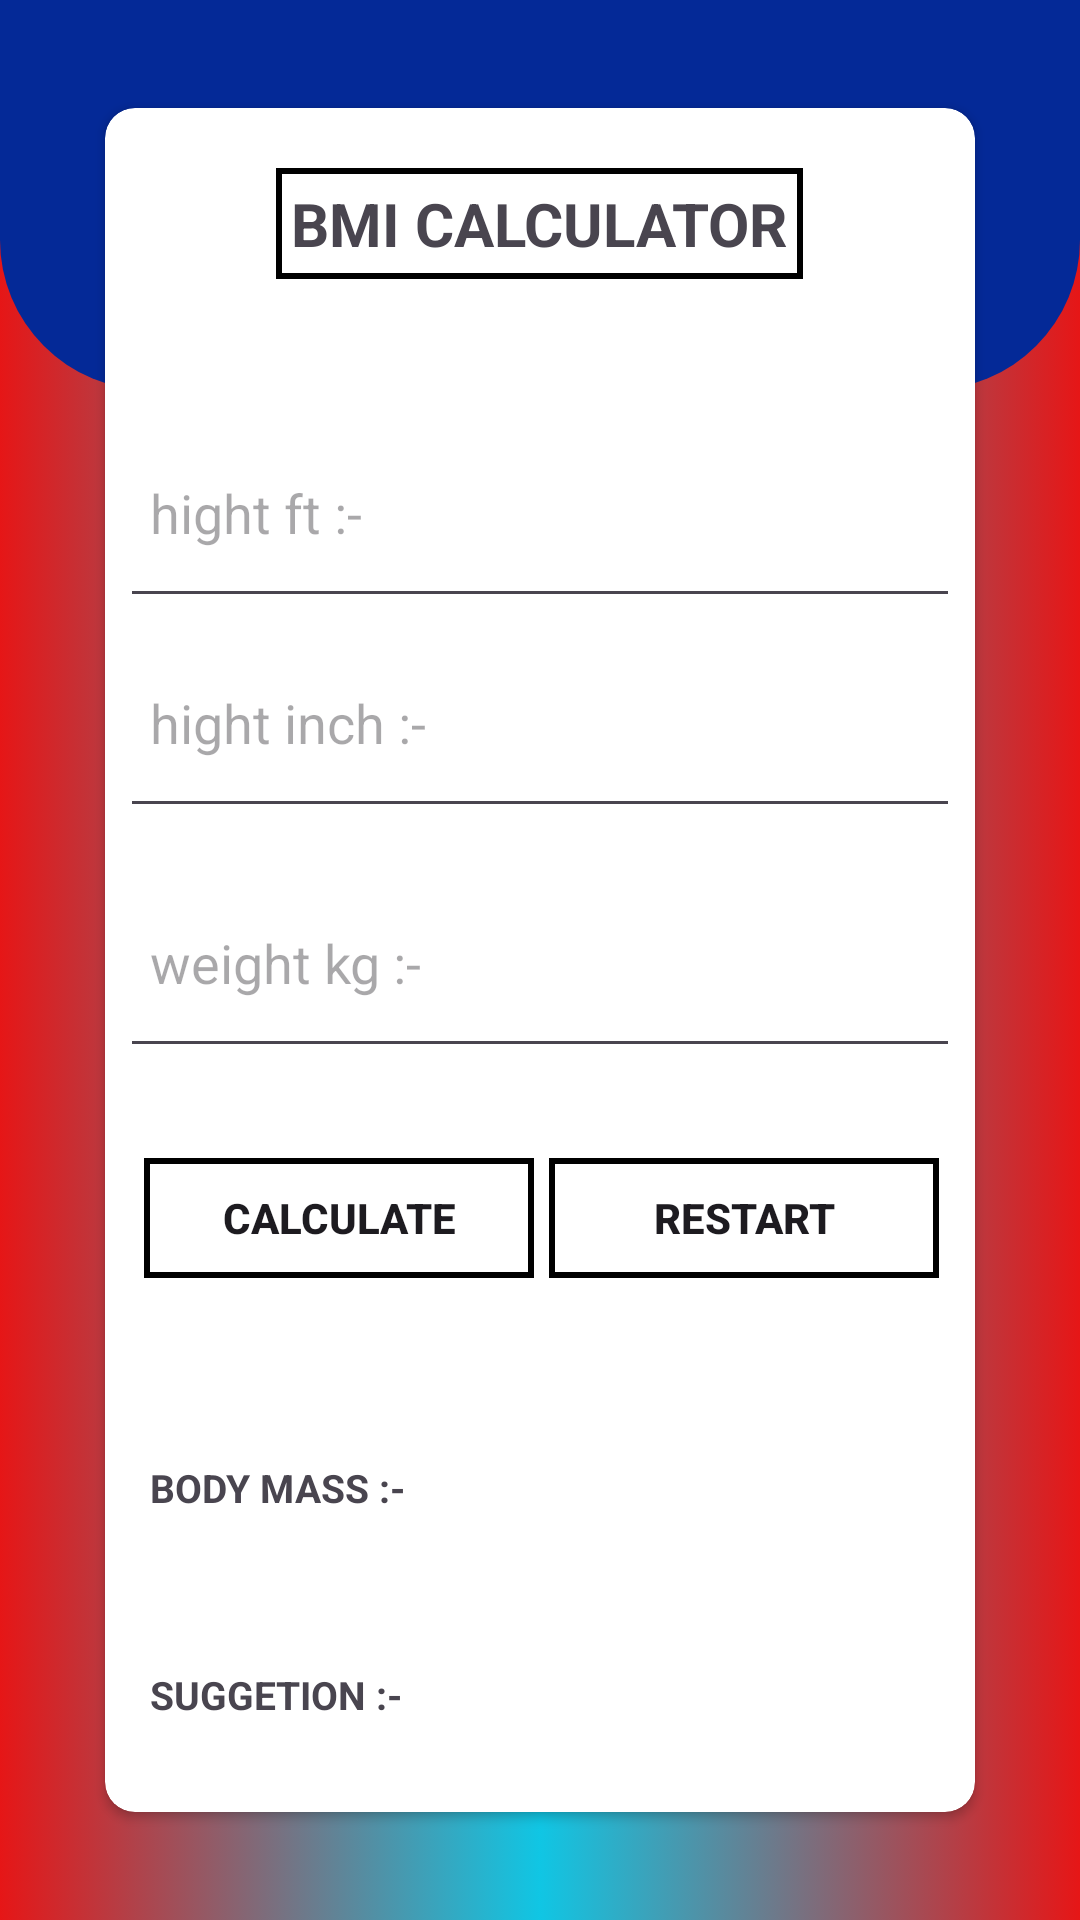

Here is an Android app screen rendered from its layout file. Give the layout XML and the strings, colors and styles it references.
<!-- AndroidManifest.xml: application theme Theme.Task_two -->
<!-- res/layout/activity_next.xml -->
<?xml version="1.0" encoding="utf-8"?>
<RelativeLayout xmlns:android="http://schemas.android.com/apk/res/android"
    xmlns:app="http://schemas.android.com/apk/res-auto"
    xmlns:tools="http://schemas.android.com/tools"
    android:id="@+id/main"
    android:orientation="vertical"
    android:layout_width="match_parent"
    android:background="@drawable/design"
    android:layout_height="match_parent"
    tools:context=".next_activity">
    <ImageView
        android:layout_width="match_parent"
        android:layout_height="130dp"
        android:background="@drawable/login"/>

    <LinearLayout
        android:layout_width="match_parent"
        android:layout_margin="30dp"
        android:layout_marginTop="50dp"
        android:orientation="vertical"
        android:layout_height="match_parent">
       <androidx.cardview.widget.CardView
           android:layout_width="match_parent"
           app:cardUseCompatPadding="true"
           android:background="@android:drawable/screen_background_dark_transparent"
           app:cardCornerRadius="10dp"
           android:layout_height="match_parent">
           <TextView
               android:layout_marginTop="20sp"
               android:layout_width="wrap_content"
               android:layout_height="wrap_content"
               android:padding="5dp"
               android:text="bmi calculator"
               android:background="@drawable/lne"
               android:textAllCaps="true"
               android:textStyle="bold"
               android:textSize="20sp"
               android:layout_gravity="center_horizontal"/>
           <LinearLayout
               android:layout_width="match_parent"
               android:layout_marginTop="100dp"
               android:orientation="vertical"
               android:layout_height="wrap_content">
               <EditText
                   android:id="@+id/hight"
                   android:padding="10dp"
                   android:layout_marginLeft="5dp"
                   android:layout_marginRight="5dp"
                   android:layout_width="match_parent"
                   android:layout_height="70dp"
                   android:inputType="number"
                   android:hint="hight ft :-"/>
               <EditText
                   android:id="@+id/hight1"
                   android:padding="10dp"
                   android:layout_marginLeft="5dp"
                   android:layout_marginRight="5dp"
                   android:layout_width="match_parent"
                   android:layout_height="70dp"
                   android:inputType="number"
                   android:hint="hight inch :-"/>
               <EditText
                   android:id="@+id/weight"
                   android:padding="10dp"
                   android:layout_marginTop="10dp"
                   android:layout_marginLeft="5dp"
                   android:layout_marginRight="5dp"
                   android:layout_width="match_parent"
                   android:layout_height="70dp"
                   android:inputType="number"
                   android:hint="weight kg :-"/>
               <LinearLayout
                   android:layout_width="match_parent"
                   android:orientation="horizontal"
                   android:layout_marginTop="30dp"
                   android:layout_marginLeft="8dp"
                   android:layout_height="50dp">
                   <Button
                       android:id="@+id/calculate"
                       android:layout_width="130dp"
                       android:layout_marginLeft="5dp"
                       android:background="@drawable/lne"
                       android:layout_height="40dp"
                       android:text="calculate"
                       android:textAllCaps="true"
                       android:textStyle="bold"/>
                   <Button
                       android:id="@+id/calculate1"
                       android:layout_width="130dp"
                       android:layout_marginLeft="5dp"
                       android:background="@drawable/lne"
                       android:layout_height="40dp"
                       android:text="restart"
                       android:textAllCaps="true"
                       android:textStyle="bold"/>
               </LinearLayout>
               <LinearLayout
                   android:orientation="horizontal"
                   android:layout_marginTop="50dp"
                   android:layout_width="match_parent"
                   android:layout_height="wrap_content">
                   <TextView
                       android:layout_width="wrap_content"
                       android:layout_height="wrap_content"
                       android:text="body mass :- "
                       android:textSize="13sp"
                       android:textStyle="bold"
                       android:layout_marginLeft="15dp"
                       android:textAllCaps="true"/>
                   <TextView
                       android:id="@+id/answer"
                       android:layout_width="wrap_content"
                       android:layout_height="wrap_content"
                       android:textSize="14sp"
                       android:textStyle="bold"
                       android:textAllCaps="true"/>
               </LinearLayout>

               <LinearLayout
                   android:orientation="horizontal"
                   android:layout_marginTop="50dp"
                   android:layout_width="match_parent"
                   android:layout_height="wrap_content">
                   <TextView
                       android:layout_width="wrap_content"
                       android:layout_height="wrap_content"
                       android:text="suggetion :- "
                       android:textSize="13sp"
                       android:textStyle="bold"
                       android:layout_marginLeft="15dp"
                       android:textAllCaps="true"/>
                   <TextView
                       android:id="@+id/suggest"
                       android:layout_width="wrap_content"
                       android:layout_height="wrap_content"
                       android:textSize="14sp"
                       android:textStyle="bold"
                       android:textAllCaps="true"/>
               </LinearLayout>
           </LinearLayout>
       </androidx.cardview.widget.CardView>
    </LinearLayout>
</RelativeLayout>
<!-- resources referenced by this layout -->
<resources>
  <!-- drawable design (drawable) -->
  <?xml version="1.0" encoding="utf-8"?>
  <selector xmlns:android="http://schemas.android.com/apk/res/android">
  <item>
      <shape
          android:shape="rectangle">
          <gradient
              android:startColor="@color/red"
              android:endColor="@color/red"
              android:centerColor="@color/white"
              />
      </shape>
  </item>
  </selector>
  <!-- drawable lne (drawable) -->
  <?xml version="1.0" encoding="utf-8"?>
  <selector xmlns:android="http://schemas.android.com/apk/res/android">
      <item>
          <shape
              android:shape="rectangle">
              <stroke
                  android:width="2dp" />
          </shape>
      </item>
  </selector>
  <!-- drawable login (drawable) -->
  <?xml version="1.0" encoding="utf-8"?>
  <selector xmlns:android="http://schemas.android.com/apk/res/android">
  <item>
      <shape
          android:shape="rectangle">
          <gradient
              android:startColor="@color/blue"
              android:endColor="@color/blue"/>
          <corners
              android:bottomLeftRadius="50dp"
              android:bottomRightRadius="50dp"/>
      </shape>
  </item>
  </selector>
  <style name="Theme.Task_two" parent="Base.Theme.Task_two" />
  <color name="red">#EDE40505</color>
  <color name="white">#10C6E4</color>
  <color name="blue">#042997</color>
  <style name="Base.Theme.Task_two" parent="Theme.Material3.DayNight.NoActionBar">
          
          
      </style>
</resources>
